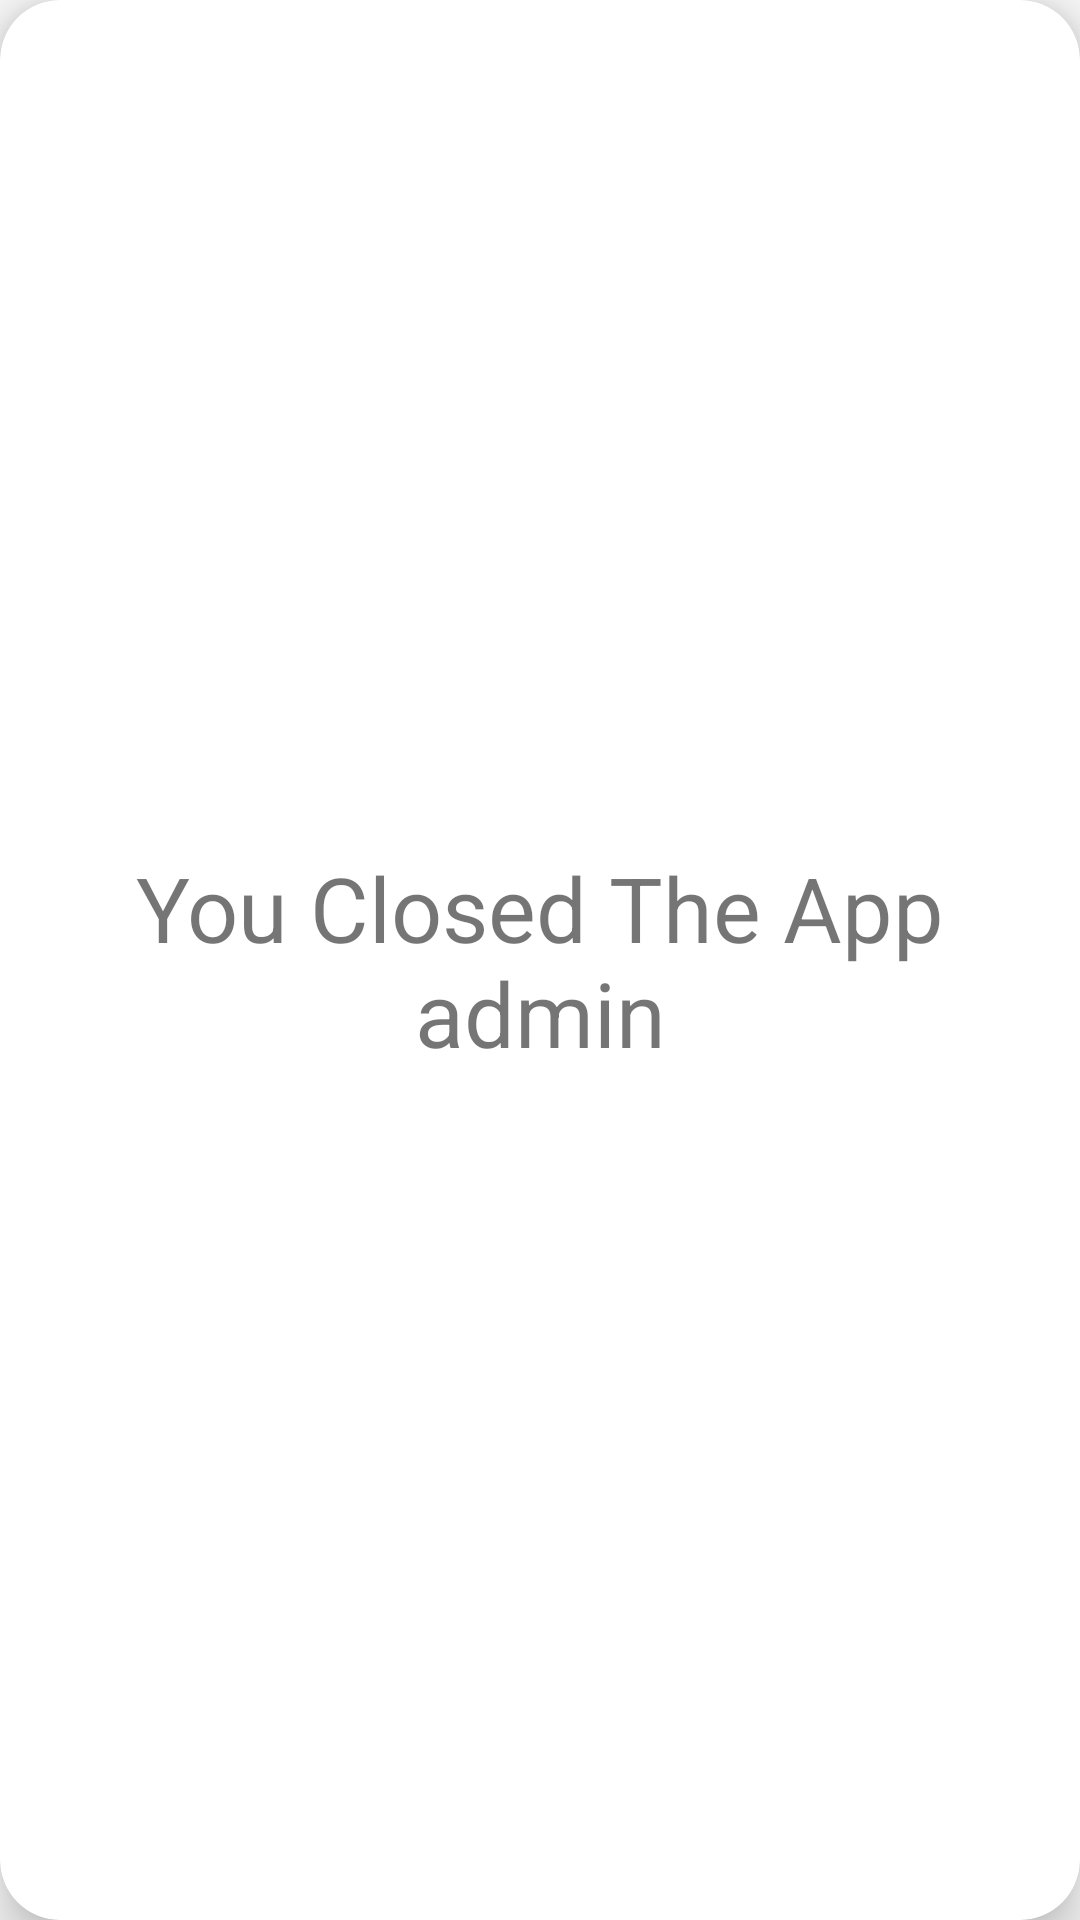

Here is an Android app screen rendered from its layout file. Give the layout XML and the strings, colors and styles it references.
<!-- AndroidManifest.xml: application theme Theme.AppLock -->
<!-- res/layout/force_close_admin.xml -->
<?xml version="1.0" encoding="utf-8"?>
<androidx.cardview.widget.CardView xmlns:android="http://schemas.android.com/apk/res/android"
    xmlns:app="http://schemas.android.com/apk/res-auto"
    android:layout_width="match_parent"
    android:layout_height="wrap_content"
    android:layout_gravity="center"
    android:background="@color/white"
    android:padding="10dp"
    app:cardBackgroundColor="@color/white"
    app:cardCornerRadius="20dp"
    app:cardElevation="10dp">


    <LinearLayout
        android:layout_width="match_parent"
        android:layout_height="match_parent"
        android:orientation="vertical"
        android:gravity="center"
        >

        <TextView
            android:id="@+id/chat_head_icon"
            android:layout_width="match_parent"
            android:layout_height="wrap_content"
            android:clickable="true"
            android:focusable="true"
            android:gravity="center"
            android:padding="40dp"
            android:text="You Closed The App admin"
            android:textSize="30sp"
            app:layout_constraintEnd_toEndOf="parent"
            app:layout_constraintStart_toStartOf="parent"
            app:layout_constraintTop_toTopOf="parent" />









    </LinearLayout>
</androidx.cardview.widget.CardView>
<!-- resources referenced by this layout -->
<resources>
  <color name="blue">#175AA8</color>
  <color name="white">#FFFFFFFF</color>
  <style name="Theme.AppLock" parent="android:Theme.Material.Light.NoActionBar" />
</resources>
